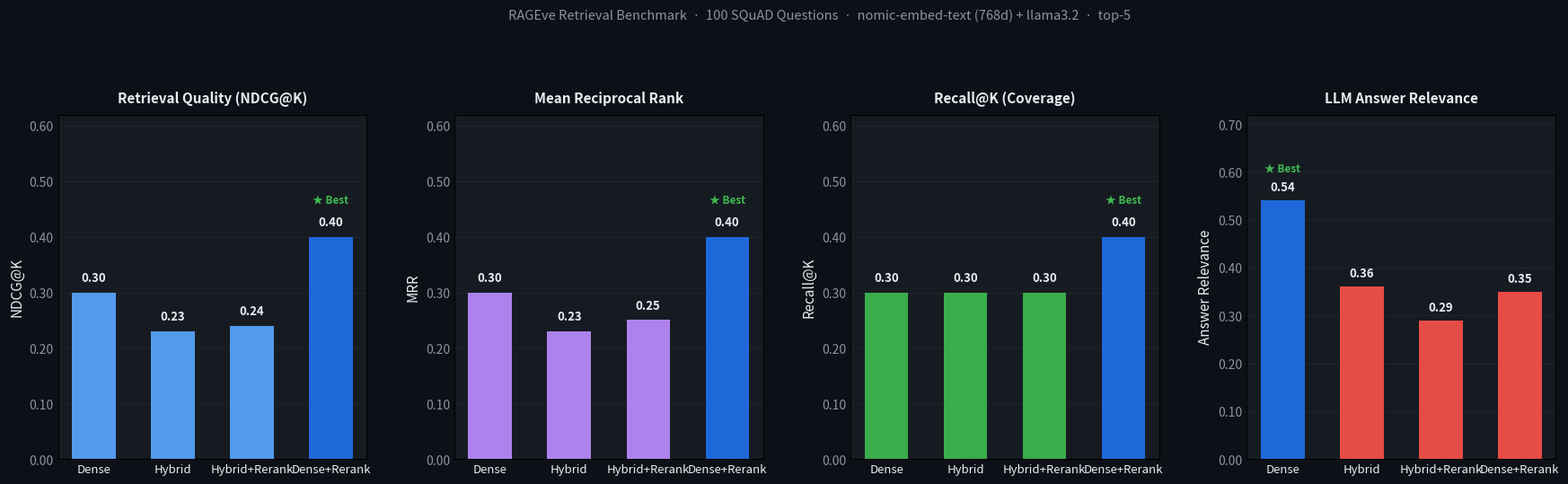

Generate this figure with matplotlib: (Note: this script raises an exception after producing the figure.)
"""Generate benchmark comparison chart for README using user-provided results."""
import matplotlib
matplotlib.use('Agg')
import matplotlib.pyplot as plt
import matplotlib.ticker
import numpy as np

# User-provided data — 100 SQuAD questions, top-5 retrieval, nomic-embed-text + llama3.2
modes      = ['Dense', 'Hybrid', 'Hybrid+Rerank', 'Dense+Rerank']
ndcg       = [0.30,  0.23,    0.24,            0.40]
mrr        = [0.30,  0.23,    0.25,            0.40]
recall     = [0.30,  0.30,    0.30,            0.40]
ans_rel    = [0.54,  0.36,    0.29,            0.35]

# ── Style ───────────────────────────────────────────────────────────────────
BG       = '#0d1117'
AX_BG    = '#161b22'
GRID     = '#21262d'
TEXT     = '#e6edf3'
MUTED    = '#8b949e'
ACCENT   = '#58a6ff'
GREEN    = '#3fb950'
PURPLE   = '#bc8cff'
RED      = '#f85149'
BAR_ALT  = '#1f6feb'

fig, axes = plt.subplots(1, 4, figsize=(18, 5.5), dpi=130)
fig.patch.set_facecolor(BG)
for ax in axes:
    ax.set_facecolor(AX_BG)
    ax.grid(axis='y', color=GRID, linewidth=0.6)
    for tick in ax.get_yticklabels():
        tick.set_color(MUTED)
    ax.tick_params(colors=MUTED, length=0)

x = np.arange(len(modes))
w = 0.55
xlabels = modes

# Helper to style bar labels
def label_bars(bars, color=TEXT):
    for bar in bars:
        h = bar.get_height()
        label = f'{h:.2f}'
        ax.text(bar.get_x() + bar.get_width() / 2, h + 0.015, label,
                ha='center', va='bottom', color=color, fontsize=9.5, fontweight='bold')

# ── Chart 1: NDCG@K ─────────────────────────────────────────────────────────
ax = axes[0]
# Highlight best bar
best_ndcg = max(ndcg)
bars = ax.bar(x, ndcg, w, color=[BAR_ALT if v == best_ndcg else ACCENT for v in ndcg], alpha=0.92, zorder=3)
label_bars(bars)
ax.set_xticks(x)
ax.set_xticklabels(xlabels, color=TEXT, fontsize=9.5)
ax.set_ylabel('NDCG@K', color=TEXT, fontsize=11)
ax.set_title('Retrieval Quality (NDCG@K)', color=TEXT, fontsize=11, pad=10, fontweight='bold')
ax.set_ylim(0, 0.62)
ax.yaxis.set_major_formatter(matplotlib.ticker.FormatStrFormatter('%.2f'))
# Star marker on best
for i, v in enumerate(ndcg):
    if v == best_ndcg:
        ax.text(i, v + 0.055, '★ Best', ha='center', va='bottom', color=GREEN, fontsize=8.5, fontweight='bold')

# ── Chart 2: MRR ────────────────────────────────────────────────────────────
ax = axes[1]
best_mrr = max(mrr)
bars = ax.bar(x, mrr, w, color=[BAR_ALT if v == best_mrr else PURPLE for v in mrr], alpha=0.92, zorder=3)
label_bars(bars)
ax.set_xticks(x)
ax.set_xticklabels(xlabels, color=TEXT, fontsize=9.5)
ax.set_ylabel('MRR', color=TEXT, fontsize=11)
ax.set_title('Mean Reciprocal Rank', color=TEXT, fontsize=11, pad=10, fontweight='bold')
ax.set_ylim(0, 0.62)
ax.yaxis.set_major_formatter(matplotlib.ticker.FormatStrFormatter('%.2f'))
for i, v in enumerate(mrr):
    if v == best_mrr:
        ax.text(i, v + 0.055, '★ Best', ha='center', va='bottom', color=GREEN, fontsize=8.5, fontweight='bold')

# ── Chart 3: Recall@K ────────────────────────────────────────────────────────
ax = axes[2]
# Dense+Rerank also best for recall
best_recall = max(recall)
bars = ax.bar(x, recall, w, color=[BAR_ALT if v == best_recall else GREEN for v in recall], alpha=0.92, zorder=3)
label_bars(bars)
ax.set_xticks(x)
ax.set_xticklabels(xlabels, color=TEXT, fontsize=9.5)
ax.set_ylabel('Recall@K', color=TEXT, fontsize=11)
ax.set_title('Recall@K (Coverage)', color=TEXT, fontsize=11, pad=10, fontweight='bold')
ax.set_ylim(0, 0.62)
ax.yaxis.set_major_formatter(matplotlib.ticker.FormatStrFormatter('%.2f'))
for i, v in enumerate(recall):
    if v == best_recall:
        ax.text(i, v + 0.055, '★ Best', ha='center', va='bottom', color=GREEN, fontsize=8.5, fontweight='bold')

# ── Chart 4: Answer Relevance ───────────────────────────────────────────────
ax = axes[3]
best_ar = max(ans_rel)
bars = ax.bar(x, ans_rel, w, color=[BAR_ALT if v == best_ar else RED for v in ans_rel], alpha=0.92, zorder=3)
label_bars(bars)
ax.set_xticks(x)
ax.set_xticklabels(xlabels, color=TEXT, fontsize=9.5)
ax.set_ylabel('Answer Relevance', color=TEXT, fontsize=11)
ax.set_title('LLM Answer Relevance', color=TEXT, fontsize=11, pad=10, fontweight='bold')
ax.set_ylim(0, 0.72)
ax.yaxis.set_major_formatter(matplotlib.ticker.FormatStrFormatter('%.2f'))
for i, v in enumerate(ans_rel):
    if v == best_ar:
        ax.text(i, v + 0.055, '★ Best', ha='center', va='bottom', color=GREEN, fontsize=8.5, fontweight='bold')

# ── Super title ─────────────────────────────────────────────────────────────
fig.suptitle('RAGEve Retrieval Benchmark  ·  100 SQuAD Questions  ·  nomic-embed-text (768d) + llama3.2  ·  top-5',
             color=MUTED, fontsize=10.5, y=1.01, x=0.52)

plt.tight_layout(pad=2.5)
out = 'docs/assets/benchmark_chart.png'
plt.savefig(out, dpi=150, bbox_inches='tight', facecolor=BG)
print(f'Saved: {out}')
